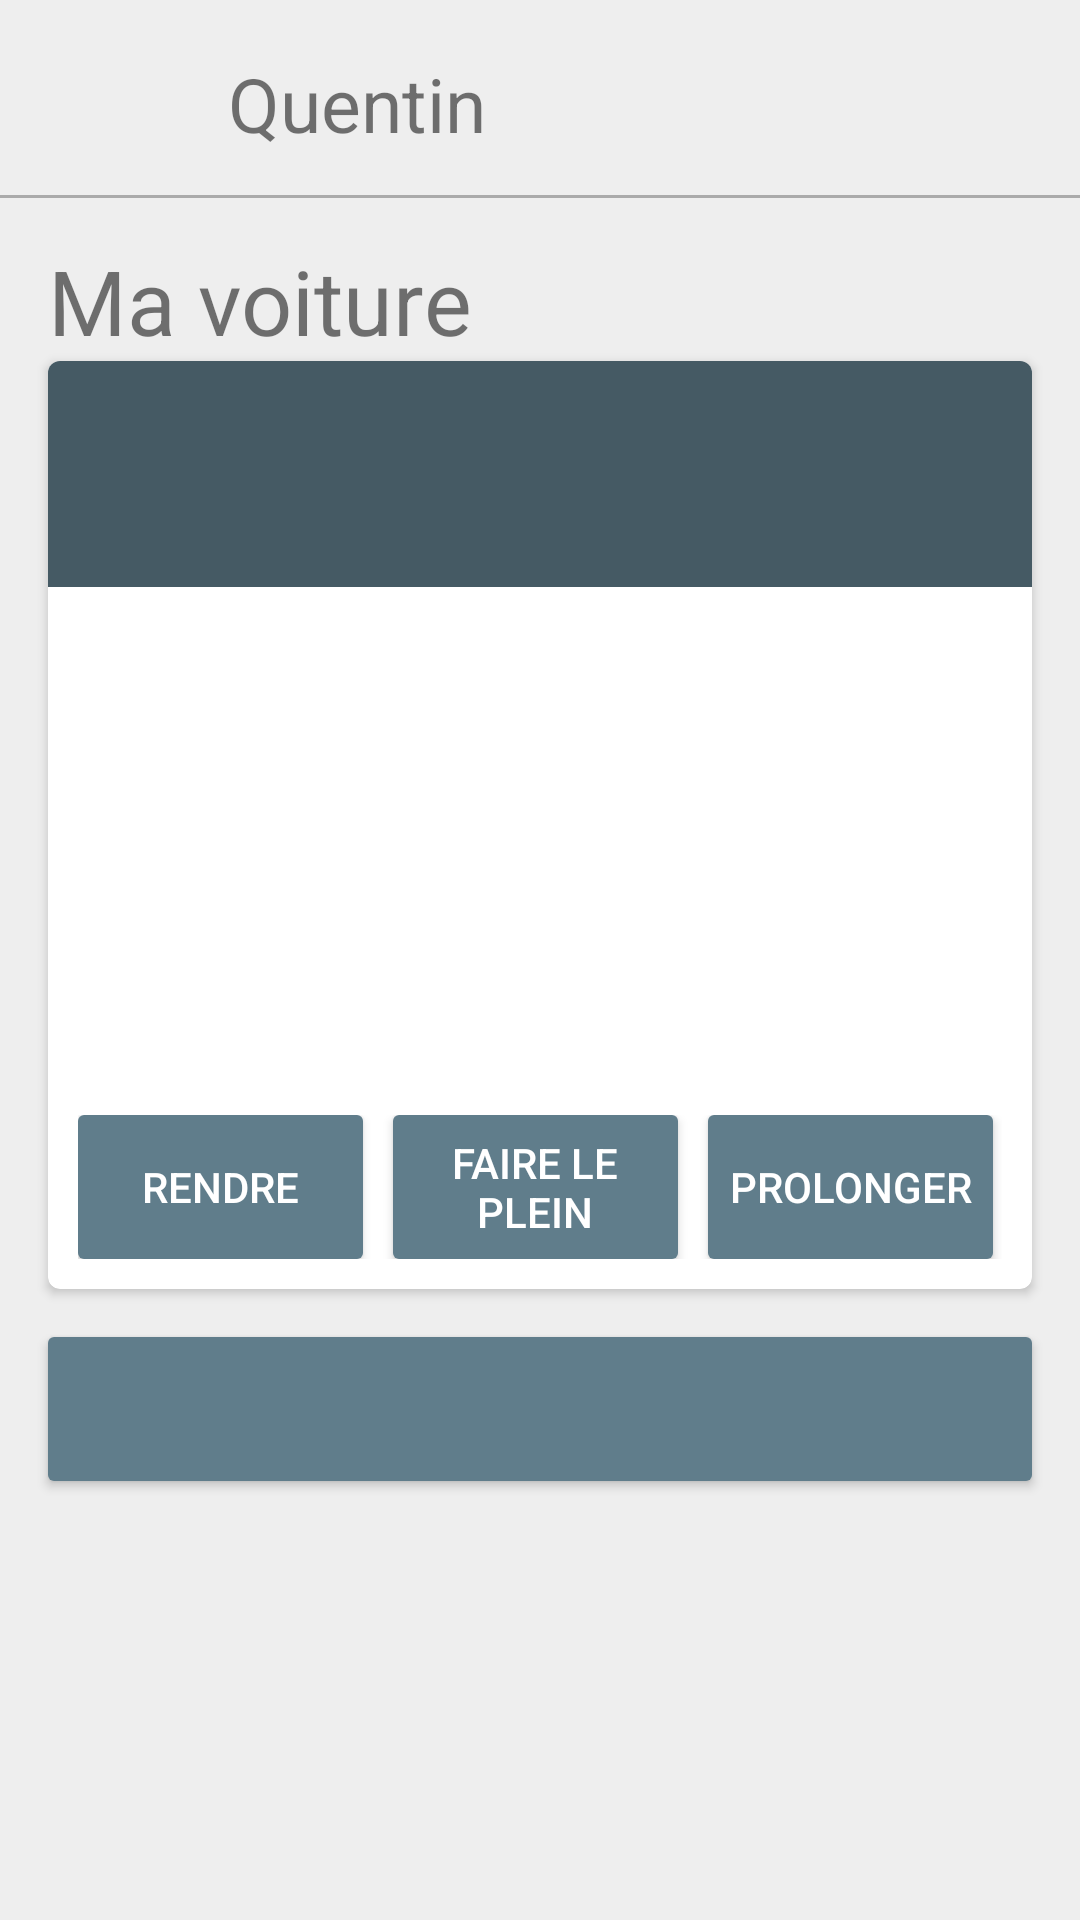

This screen was rendered from an Android layout file. Write that file and the resources it references.
<!-- AndroidManifest.xml: application theme AppTheme -->
<!-- res/layout/activity_profile.xml -->
<RelativeLayout xmlns:android="http://schemas.android.com/apk/res/android"
    xmlns:tools="http://schemas.android.com/tools"
    xmlns:card_view="http://schemas.android.com/apk/res-auto"
    android:layout_width="match_parent"
    android:layout_height="match_parent"
    android:paddingTop="@dimen/activity_vertical_margin"
    android:paddingBottom="@dimen/activity_vertical_margin"
    tools:context="be.unamur.projetLabo.activities.ProfileActivity">

    <LinearLayout
        android:orientation="vertical"
        android:layout_width="match_parent"
        android:layout_height="match_parent"
        android:id="@+id/linearLayout9">

        <LinearLayout
            android:orientation="horizontal"
            android:layout_width="match_parent"
            android:layout_height="wrap_content"
            android:layout_marginLeft="@dimen/activity_horizontal_margin"
            android:layout_marginRight="@dimen/activity_horizontal_margin"
            android:layout_marginBottom="8dp">

            <ImageView
                android:layout_width="37dp"
                android:layout_height="37dp"
                android:id="@+id/imageView2"
                android:layout_alignParentTop="true"
                android:layout_alignParentLeft="true"
                android:layout_alignParentStart="true"
                android:background="@drawable/profile" />

            <TextView
                android:layout_width="wrap_content"
                android:layout_height="wrap_content"
                android:text="Quentin"
                android:id="@+id/lblLogin"
                android:layout_alignTop="@+id/imageView2"
                android:layout_toRightOf="@+id/imageView2"
                android:layout_toEndOf="@+id/imageView2"
                android:textSize="@dimen/title_4"
                android:layout_gravity="center_vertical"
                android:layout_marginLeft="23dp" />
        </LinearLayout>

        <View
            android:layout_width="fill_parent"
            android:layout_height="1dp"
            android:background="@android:color/darker_gray"
            android:layout_marginBottom="4dp"
            android:layout_marginTop="4dp" />

        <ScrollView
            android:layout_width="match_parent"
            android:layout_height="wrap_content"
            android:id="@+id/scrollView2"
            android:layout_above="@+id/linearLayout9"
            android:layout_centerHorizontal="true" >

            <LinearLayout
                android:orientation="vertical"
                android:layout_width="match_parent"
                android:layout_height="wrap_content">

                <TextView
                    android:layout_width="wrap_content"
                    android:layout_height="wrap_content"
                    android:text="Ma voiture"
                    android:id="@+id/txt_voiture"
                    android:layout_gravity="bottom"
                    android:textSize="@dimen/title_3"
                    android:layout_marginLeft="@dimen/activity_horizontal_margin"
                    android:layout_marginRight="@dimen/activity_horizontal_margin"
                    android:layout_marginTop="10dp" />

                <android.support.v7.widget.CardView
                    android:layout_width="match_parent"
                    android:layout_height="wrap_content"
                    android:id="@+id/cvVoitureLoue"
                    android:longClickable="false"
                    android:clickable="true"
                    android:elevation="4dp"
                    android:foreground="?android:attr/selectableItemBackground"
                    card_view:cardCornerRadius="4dp"
                    android:layout_marginLeft="@dimen/activity_horizontal_margin"
                    android:layout_marginRight="@dimen/activity_horizontal_margin"
                    android:layout_marginBottom="@dimen/activity_horizontal_margin">

                    <RelativeLayout
                        android:layout_width="match_parent"
                        android:layout_height="wrap_content"
                        android:id="@+id/cd">

                        <TableLayout
                            android:layout_width="fill_parent"
                            android:layout_height="wrap_content">

                            <LinearLayout
                                android:orientation="vertical"
                                android:layout_width="match_parent"
                                android:layout_height="match_parent"
                                android:padding="16dp"
                                android:background="@color/primary_dark"
                                android:textColor="@android:color/white"
                                android:id="@+id/TitleVoiture">

                                <TextView
                                    android:layout_width="match_parent"
                                    android:layout_height="wrap_content"
                                    android:id="@+id/voiture_name"
                                    android:textSize="20sp"
                                    android:layout_alignParentTop="true"
                                    android:layout_alignParentRight="true"
                                    android:layout_alignParentEnd="true"
                                    android:textColor="@android:color/white"
                                    />

                                <TextView
                                    android:layout_width="match_parent"
                                    android:layout_height="wrap_content"
                                    android:id="@+id/date_location"
                                    android:textSize="12sp"
                                    android:layout_alignParentTop="true"
                                    android:layout_alignParentRight="true"
                                    android:layout_alignParentEnd="true"
                                    android:textColor="@android:color/white" />
                            </LinearLayout>

                            <ImageView
                                android:layout_width="match_parent"
                                android:layout_height="wrap_content"
                                android:id="@+id/voiture_photo"
                                android:layout_alignParentLeft="true"
                                android:layout_alignParentTop="true"
                                android:maxHeight="150dp"
                                android:minHeight="150dp"
                                android:layout_marginBottom="16dp"
                                android:longClickable="false"
                                android:scaleType="centerCrop"
                                android:clickable="false" />


                            <LinearLayout
                                android:layout_width="match_parent"
                                android:layout_height="match_parent"
                                android:weightSum="1"
                                android:baselineAligned="false"
                                android:layout_margin="@dimen/padding_s">

                                <Button
                                    style="?android:attr/buttonStyleSmall"
                                    android:layout_width="0dp"
                                    android:layout_height="wrap_content"
                                    android:text="Rendre"
                                    android:id="@+id/btnRendre"
                                    android:background="@drawable/button_background"
                                    android:textColor="@android:color/white"
                                    android:layout_weight="0.33"
                                    android:paddingLeft="@dimen/padding_xs"
                                    android:paddingRight="@dimen/padding_xs" />

                                <Button
                                    style="?android:attr/buttonStyleSmall"
                                    android:layout_width="0dp"
                                    android:layout_height="wrap_content"
                                    android:text="Faire le plein"
                                    android:id="@+id/btnPlein"
                                    android:background="@drawable/button_background"
                                    android:textColor="@android:color/white"
                                    android:layout_alignParentBottom="true"
                                    android:layout_alignParentRight="true"
                                    android:layout_alignParentEnd="true"
                                    android:layout_weight="0.33"
                                    android:paddingLeft="@dimen/padding_xs"
                                    android:paddingRight="@dimen/padding_xs"
                                    android:layout_marginLeft="@dimen/padding_s"
                                    android:layout_marginRight="@dimen/padding_s" />

                                <Button
                                    style="?android:attr/buttonStyleSmall"
                                    android:layout_width="0dp"
                                    android:layout_height="wrap_content"
                                    android:text="Prolonger"
                                    android:id="@+id/btnProlonger"
                                    android:background="@drawable/button_background"
                                    android:textColor="@android:color/white"
                                    android:layout_alignParentTop="true"
                                    android:layout_centerHorizontal="true"
                                    android:layout_weight="0.33"
                                    android:paddingLeft="@dimen/padding_xs"
                                    android:paddingRight="@dimen/padding_xs" />
                            </LinearLayout>

                        </TableLayout>

                    </RelativeLayout>

                </android.support.v7.widget.CardView>

                <Button
                    android:layout_width="match_parent"
                    android:layout_height="wrap_content"
                    android:text="Je veux louer un véhicule"
                    android:id="@+id/btnLouer"
                    android:layout_gravity="center_horizontal"
                    android:background="@drawable/button_background"
                    android:layout_marginLeft="@dimen/activity_horizontal_margin"
                    android:layout_marginRight="@dimen/activity_horizontal_margin"
                    android:layout_marginBottom="@dimen/activity_vertical_margin"
                    android:layout_marginTop="@dimen/activity_vertical_margin"
                    android:textColor="@android:color/white"
                    android:visibility="gone" />

                <Button
                    android:layout_width="match_parent"
                    android:layout_height="wrap_content"
                    android:id="@+id/btnFidele"
                    android:layout_gravity="center_horizontal"
                    android:background="@drawable/button_background"
                    android:layout_marginLeft="@dimen/activity_horizontal_margin"
                    android:layout_marginRight="@dimen/activity_horizontal_margin"
                    android:layout_marginBottom="@dimen/activity_vertical_margin"
                    android:textColor="@android:color/white" />
            </LinearLayout>
        </ScrollView>


    </LinearLayout>

</RelativeLayout>
<!-- resources referenced by this layout -->
<resources>
  <color name="primary_dark">#455A64</color>
  <dimen name="activity_horizontal_margin">16dp</dimen>
  <dimen name="activity_vertical_margin">16dp</dimen>
  <dimen name="padding_s">10dp</dimen>
  <dimen name="padding_xs">5dp</dimen>
  <dimen name="title_3">30dp</dimen>
  <dimen name="title_4">25dp</dimen>
  <!-- drawable button_background (drawable) -->
  <?xml version="1.0" encoding="utf-8"?>
  <selector xmlns:android="http://schemas.android.com/apk/res/android" >
  
      <item android:state_pressed="true">
  
          <shape android:shape="rectangle">
              <solid android:color="@color/accent"></solid>
              <corners android:radius="2dp"></corners>
          </shape>
  
      </item>
  
      <item android:state_focused="true">
          <shape android:shape="rectangle">
              <solid android:color="@color/accent"></solid>
              <corners android:radius="2dp"></corners>
          </shape>
      </item>
  
      <item>
  
          <shape android:shape="rectangle">
              <solid android:color="@color/primary"></solid>
              <corners android:radius="2dp"></corners>
          </shape>
  
      </item>
  
  </selector>
  <style name="AppTheme" parent="AppTheme.Base">
  
          
          <item name="colorPrimary">@color/primary</item>
          <item name="colorPrimaryDark">@color/primary_dark</item>
          <item name="colorAccent">@color/accent</item>
          <item name="colorControlNormal">@color/primary</item>
          <item name="colorControlActivated">@color/accent</item>
  
      </style>
  <color name="accent">#03A9F4</color>
  <color name="primary">#607D8B</color>
  <style name="AppTheme.Base" parent="Theme.AppCompat.Light.DarkActionBar">
          <item name="android:windowBackground">@color/background</item>
      </style>
  <color name="background">#eeeeee</color>
</resources>
